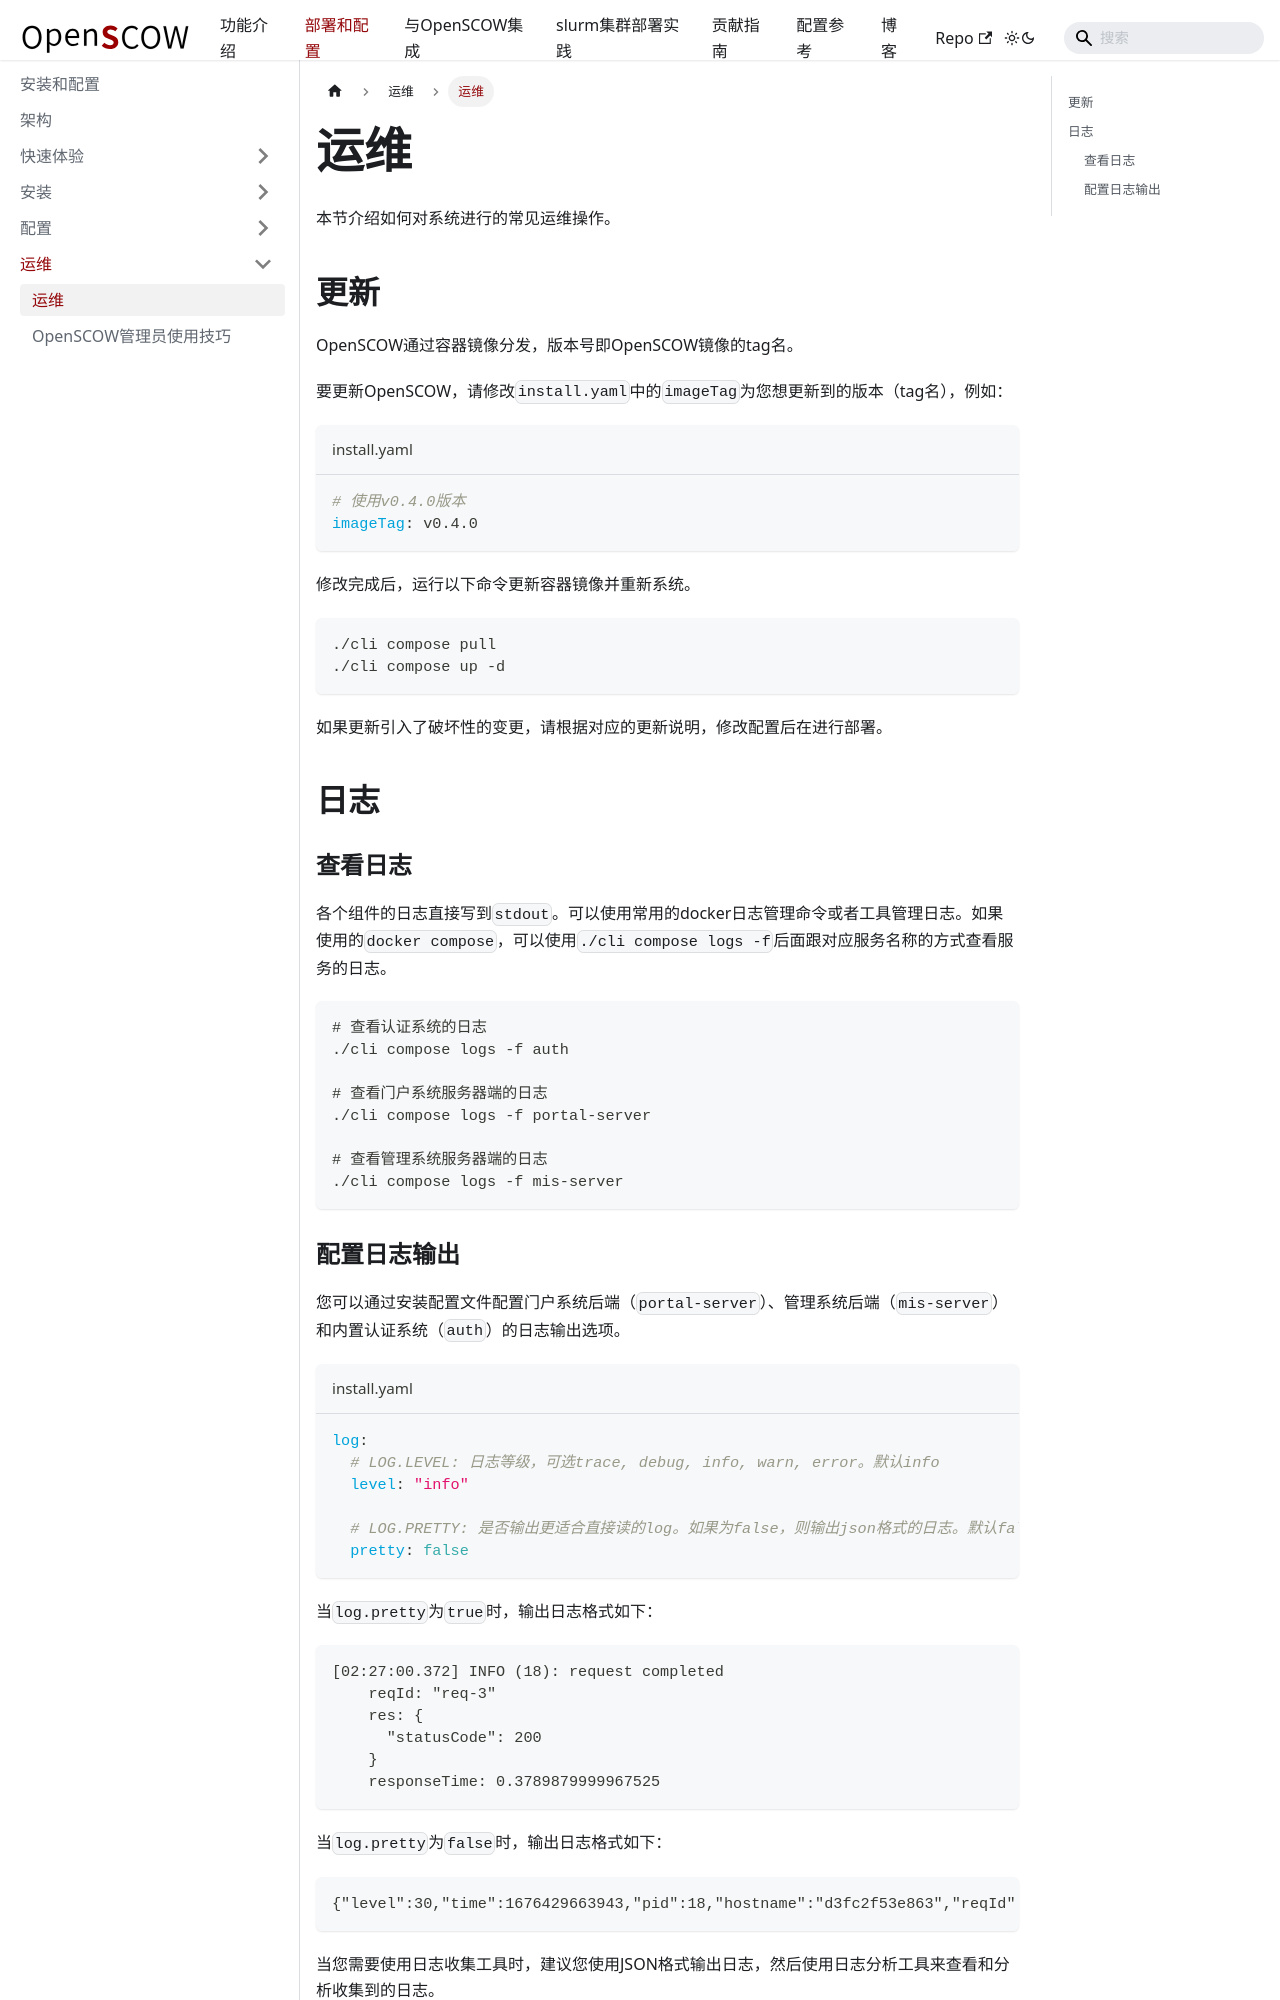

repository: PKUHPC/OpenSCOW · page: pr-preview/pr-1470/docs/deploy/ops.html · generator: docusaurus

---
sidebar_position: 1
title: 运维
---

# 运维

本节介绍如何对系统进行的常见运维操作。

## 更新

OpenSCOW通过容器镜像分发，版本号即OpenSCOW镜像的tag名。

要更新OpenSCOW，请修改`install.yaml`中的`imageTag`为您想更新到的版本（tag名），例如：

```yaml title="install.yaml"
# 使用v0.4.0版本
imageTag: v0.4.0
```

修改完成后，运行以下命令更新容器镜像并重新系统。

```bash
./cli compose pull
./cli compose up -d
```

如果更新引入了破坏性的变更，请根据对应的更新说明，修改配置后在进行部署。

## 日志

### 查看日志

各个组件的日志直接写到`stdout`。可以使用常用的docker日志管理命令或者工具管理日志。如果使用的`docker compose`，可以使用`./cli compose logs -f`后面跟对应服务名称的方式查看服务的日志。

```bash
# 查看认证系统的日志
./cli compose logs -f auth

# 查看门户系统服务器端的日志
./cli compose logs -f portal-server

# 查看管理系统服务器端的日志
./cli compose logs -f mis-server
```
